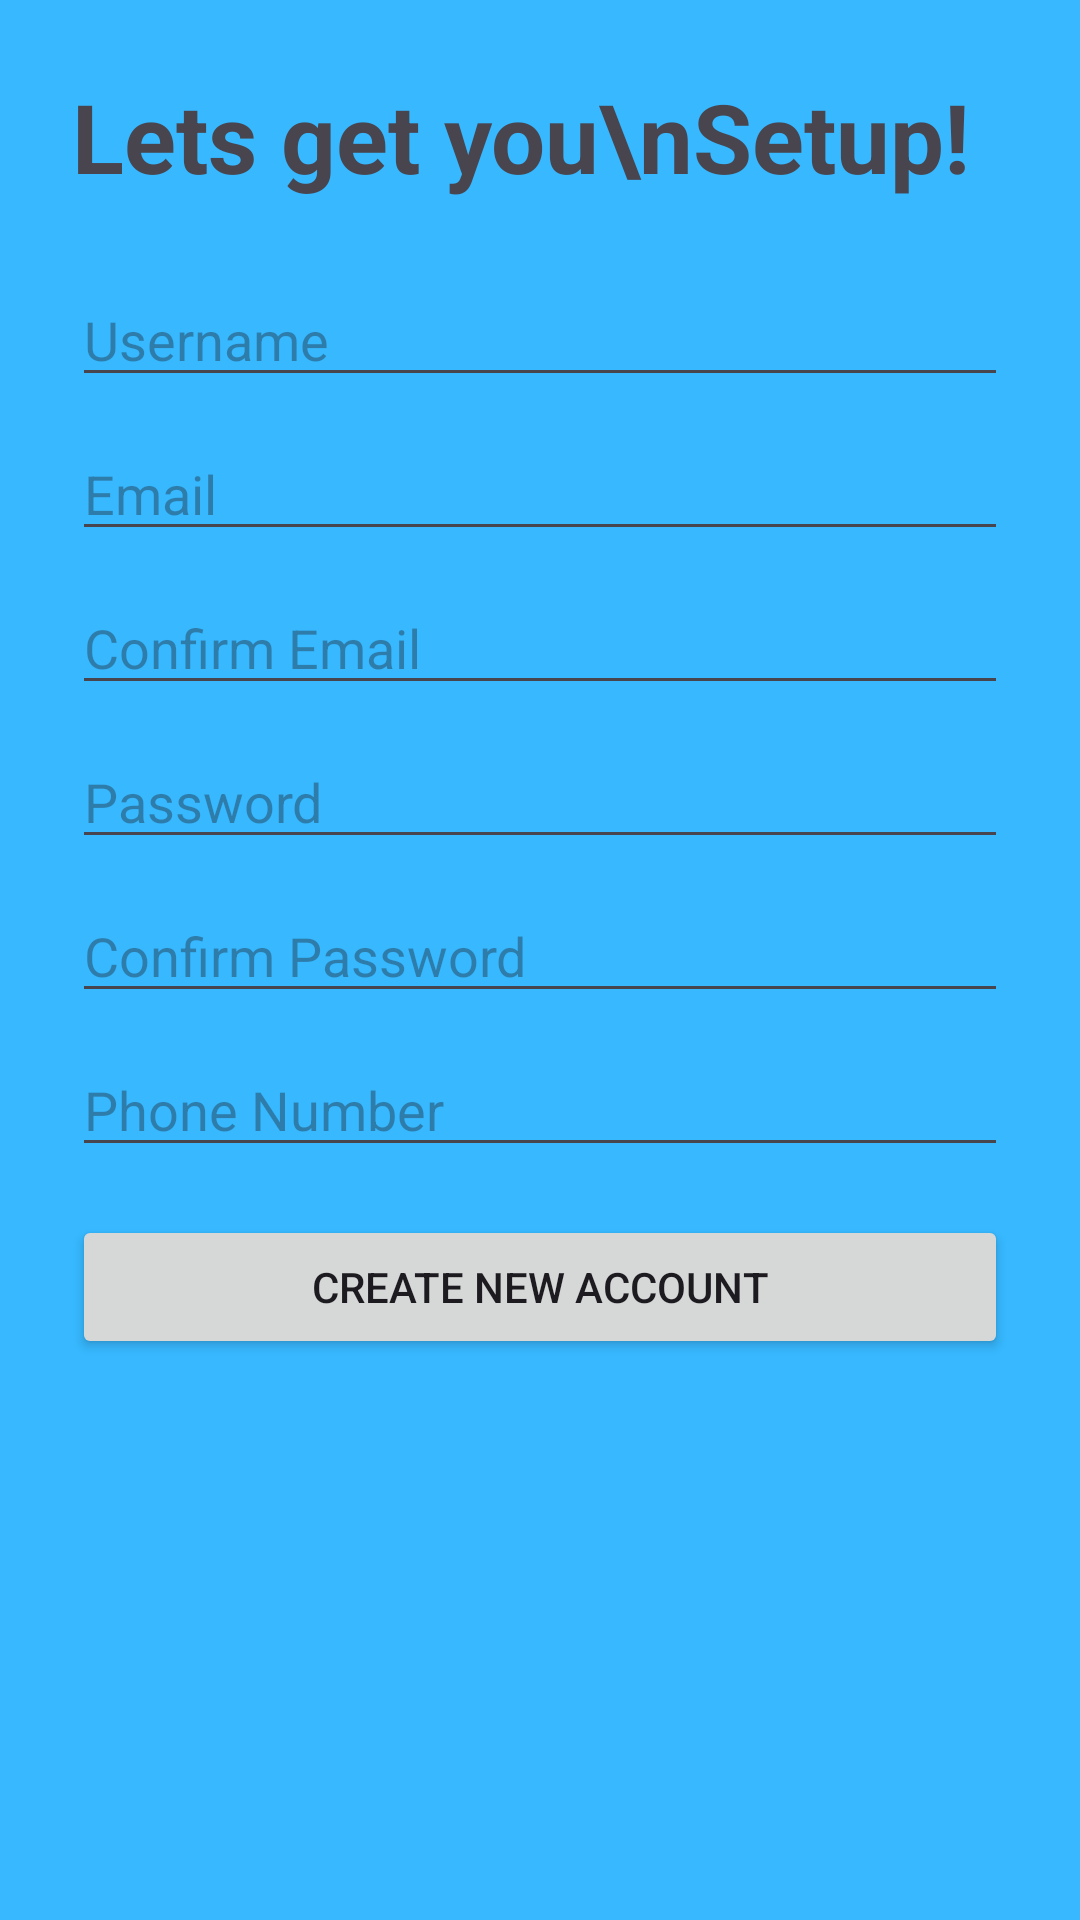

Layout XML and referenced resources for this Android screen:
<!-- AndroidManifest.xml: application theme Theme.LearningAssistant -->
<!-- res/layout/fragment_signup.xml -->
<?xml version="1.0" encoding="utf-8"?>
<ScrollView xmlns:android="http://schemas.android.com/apk/res/android"
    android:background="#37B8FF"
    android:layout_width="match_parent"
    android:layout_height="match_parent">

    <LinearLayout
        android:orientation="vertical"
        android:padding="24dp"
        android:layout_width="match_parent"
        android:layout_height="wrap_content">

        <TextView
            android:text="Lets get you\nSetup!"
            android:textSize="32sp"
            android:textStyle="bold"
            android:layout_width="wrap_content"
            android:layout_height="wrap_content"
            android:layout_marginBottom="24dp" />

        <EditText android:layout_width="match_parent" android:layout_height="wrap_content" android:hint="Username" />
        <EditText android:layout_width="match_parent" android:layout_height="wrap_content" android:hint="Email" android:layout_marginTop="10dp" />
        <EditText android:layout_width="match_parent" android:layout_height="wrap_content" android:hint="Confirm Email" android:layout_marginTop="10dp" />
        <EditText android:layout_width="match_parent" android:layout_height="wrap_content" android:hint="Password" android:inputType="textPassword" android:layout_marginTop="10dp" />
        <EditText android:layout_width="match_parent" android:layout_height="wrap_content" android:hint="Confirm Password" android:inputType="textPassword" android:layout_marginTop="10dp" />
        <EditText android:layout_width="match_parent" android:layout_height="wrap_content" android:hint="Phone Number" android:inputType="phone" android:layout_marginTop="10dp" />

        <Button
            android:id="@+id/buttonCreateAccount"
            android:layout_width="match_parent"
            android:layout_height="wrap_content"
            android:text="Create new Account"
            android:layout_marginTop="16dp" />
    </LinearLayout>
</ScrollView>
<!-- resources referenced by this layout -->
<resources>
  <style name="Theme.LearningAssistant" parent="Theme.Material3.DayNight.NoActionBar" />
</resources>
